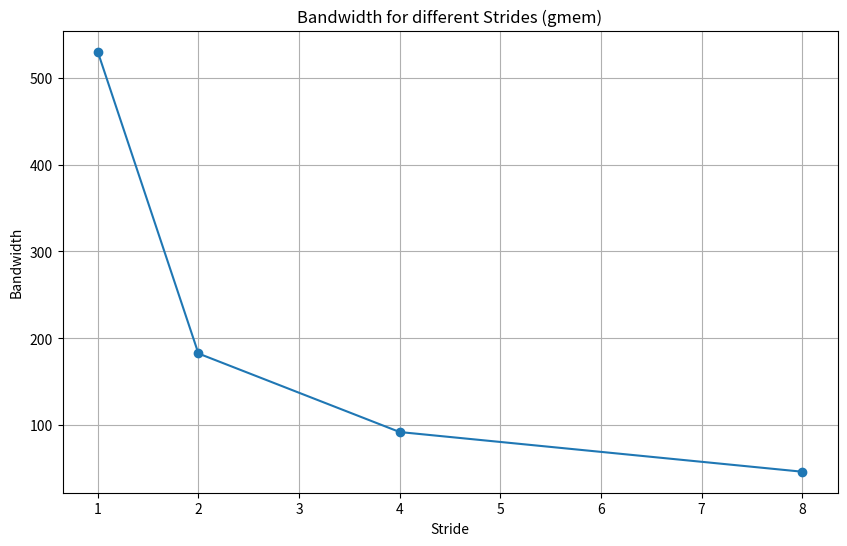

This figure's Python source:
import matplotlib.pyplot as plt

strides = [1, 2, 4, 8]
data = [530.105, 182.482, 91.9984, 46.2854]

plt.figure(figsize=(10, 6))
plt.plot(strides, data, marker='o')
plt.xlabel('Stride')
plt.ylabel('Bandwidth')
plt.title('Bandwidth for different Strides (gmem)')
plt.grid(True)
plt.show()

# strides = [1, 2, 4, 8, 16, 32]
# bitwidth_2 = [4303.03, 4303.49, 2156.9, 832.619, 428.382, 215.588]
# bitwidth_4 = [8605.54, 4318.46, 2026.51, 1019.25, 509.914, 252.267]
# bitwidth_8 = [8657.77, 4339.3, 2173.55, 1087.65, 544.069, 544.07]

# plt.figure(figsize=(10, 6))
# plt.plot(strides, bitwidth_2, marker='o', label='Bitwidth=2')
# plt.plot(strides, bitwidth_4, marker='o', label='Bitwidth=4')
# plt.plot(strides, bitwidth_8, marker='o', label='Bitwidth=8')
# plt.xlabel('Stride')
# plt.ylabel('Bandwidth')
# plt.title('Bandwidth vs. Stride for different Bitwidths (smem)')
# plt.legend()
# plt.grid(True)
# plt.show()
